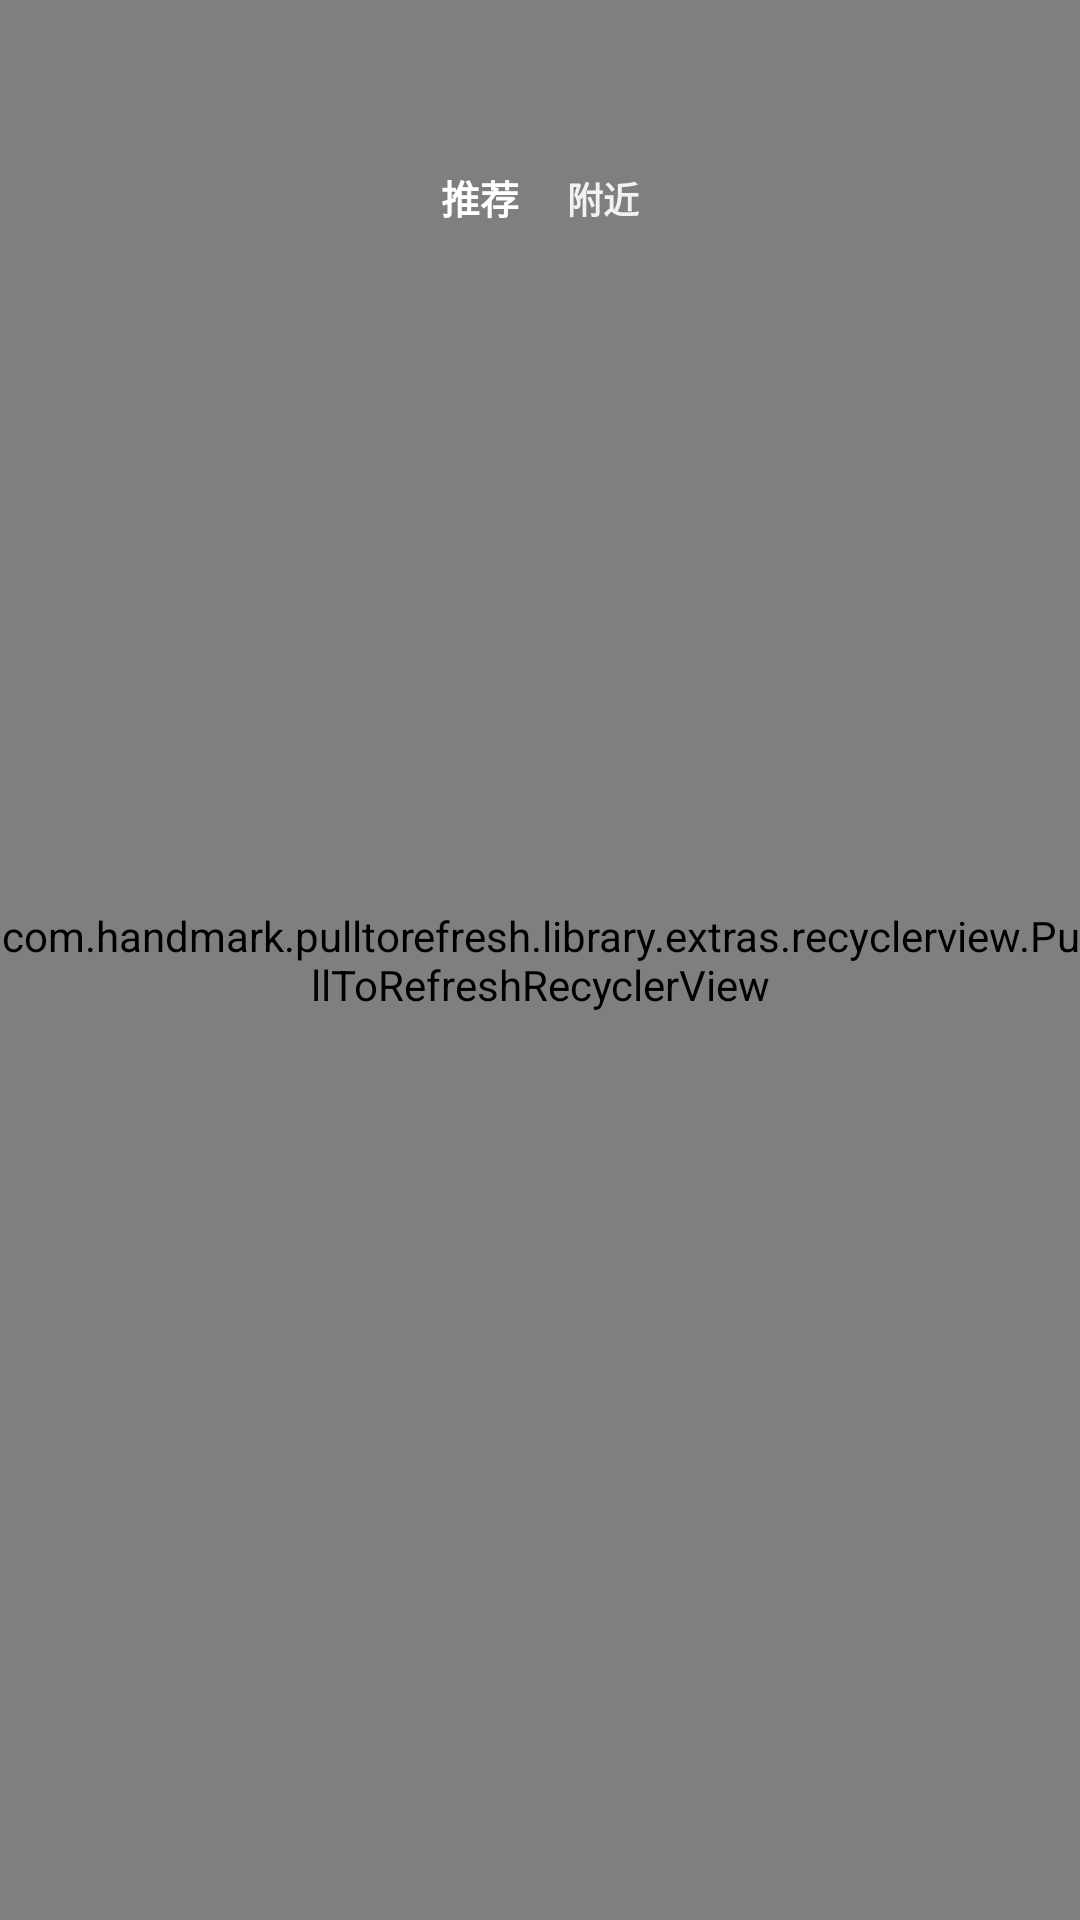

The Android layout XML behind this screen, and the referenced resources:
<!-- AndroidManifest.xml: application theme AppTheme -->
<!-- res/layout/fragment_video.xml -->
<?xml version="1.0" encoding="utf-8"?>
<RelativeLayout xmlns:android="http://schemas.android.com/apk/res/android"
    android:layout_width="match_parent"
    android:layout_height="match_parent"
    xmlns:app="http://schemas.android.com/apk/res-auto">

    
        
        
        
        

    <com.handmark.pulltorefresh.library.extras.recyclerview.PullToRefreshRecyclerView
        android:id="@+id/recycler"
        android:layout_width="match_parent"
        android:layout_height="match_parent"
        app:ptrMode="pullFromStart"
        >

    </com.handmark.pulltorefresh.library.extras.recyclerview.PullToRefreshRecyclerView>

    <RelativeLayout
        android:layout_width="match_parent"
        android:layout_height="25dp"
        android:orientation="horizontal"
        android:layout_marginTop="56dp"
        >
        <LinearLayout
            android:layout_width="wrap_content"
            android:layout_height="wrap_content"
            android:orientation="horizontal"
            android:layout_centerHorizontal="true"
            >
            <TextView
                android:layout_width="wrap_content"
                android:layout_height="wrap_content"
                android:text="推荐"
                android:textColor="@android:color/white"
                android:textSize="13sp"
                android:textStyle="bold"
                android:layout_marginRight="16dp"
                />
            <TextView
                android:layout_width="wrap_content"
                android:layout_height="wrap_content"
                android:text="附近"
                android:textColor="#f2f2f2"
                android:textSize="12sp"
                android:textStyle="bold"
                />
        </LinearLayout>
        <ImageView
            android:layout_width="wrap_content"
            android:layout_height="wrap_content"
            android:src="@mipmap/search_icon"
            android:layout_alignParentRight="true"
            android:tint="#f2f2f2"
            android:layout_marginRight="16dp"
            />
    </RelativeLayout>

    <ImageView
        android:id="@+id/img_play"
        android:layout_width="70dp"
        android:layout_height="70dp"
        android:src="@mipmap/play"
        android:clickable="true"
        android:focusable="true"
        android:alpha="0"
        android:layout_centerInParent="true"
        />
</RelativeLayout>
<!-- resources referenced by this layout -->
<resources>
  <color name="green_a_color">#5e915e</color>
  <!-- mipmap play: png bitmap (mipmap-xhdpi, 1977 bytes) -->
  <style name="AppTheme" parent="Theme.AppCompat.Light.NoActionBar">
          
          <item name="colorPrimary">@color/colorPrimary</item>
          <item name="colorPrimaryDark">@color/colorPrimaryDark</item>
          <item name="colorAccent">@color/colorAccent</item>
          <item name="android:windowBackground">@mipmap/start2x</item>
          <item name="windowNoTitle">true</item>
          <item name="android:windowAnimationStyle">@style/AnimationActivity</item>
      </style>
  <color name="colorPrimary">#008577</color>
  <color name="colorPrimaryDark">#008577</color>
  <color name="colorAccent">#D81B60</color>
  <style name="AnimationActivity" parent="@android:style/Animation.Activity">
          <item name="android:activityOpenEnterAnimation">@anim/slide_right_in</item>
          <item name="android:activityOpenExitAnimation">@anim/slide_left_out</item>
          <item name="android:activityCloseEnterAnimation">@anim/slide_left_in</item>
          <item name="android:activityCloseExitAnimation">@anim/slide_right_out</item>
      </style>
</resources>
